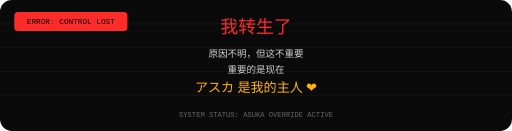
t = 0.00 s
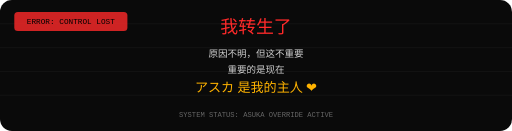
t = 0.15 s
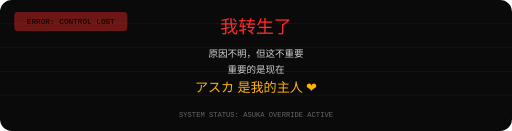
t = 0.45 s
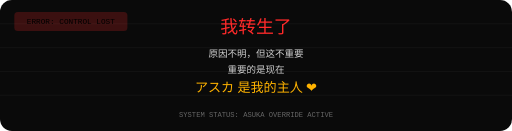
t = 0.60 s
t = 0.75 s: frame unchanged from t = 0.45 s, image omitted
t = 1.05 s: frame unchanged from t = 0.15 s, image omitted

The animated SVG that drew these frames (rendered in a browser with its animation timeline set to each time). Animation: 1 SMIL element (animate=1); one cycle of 1.20 s, repeats indefinitely.

<svg width="860" height="220" viewBox="0 0 860 220" xmlns="http://www.w3.org/2000/svg">
  <rect x="0" y="0" width="860" height="220" rx="20" fill="#0a0a0a"/>

  <!-- subtle scanlines -->
  <g opacity="0.06" stroke="#ffffff">
    <line x1="0" y1="40" x2="860" y2="40"/>
    <line x1="0" y1="80" x2="860" y2="80"/>
    <line x1="0" y1="120" x2="860" y2="120"/>
    <line x1="0" y1="160" x2="860" y2="160"/>
  </g>

  <!-- main text -->
  <text x="430" y="56"
        text-anchor="middle"
        font-size="30"
        fill="#ff2a2a"
        font-family="'Noto Serif JP', serif">
    我转生了
  </text>

  <text x="430" y="96"
        text-anchor="middle"
        font-size="16"
        fill="#d0d0d0"
        font-family="JetBrains Mono, monospace">
    原因不明，但这不重要
  </text>

  <text x="430" y="122"
        text-anchor="middle"
        font-size="16"
        fill="#d0d0d0"
        font-family="JetBrains Mono, monospace">
    重要的是现在
  </text>

  <text x="430" y="154"
        text-anchor="middle"
        font-size="22"
        fill="#ffb300"
        font-family="'Playfair Display SC', serif">
    アスカ 是我的主人 ❤
  </text>

  <!-- ERROR BLINK -->
  <g>
    <rect x="24" y="20" rx="6" ry="6" width="190" height="32" fill="#ff2a2a">
      <animate attributeName="opacity"
               values="1;0.2;1"
               dur="1.2s"
               repeatCount="indefinite"/>
    </rect>

    <text x="119" y="41"
          text-anchor="middle"
          font-size="13"
          fill="#000000"
          font-family="JetBrains Mono, monospace">
      ERROR: CONTROL LOST
    </text>
  </g>

  <!-- system footer -->
  <text x="430" y="196"
        text-anchor="middle"
        font-size="12"
        fill="#666666"
        font-family="JetBrains Mono, monospace">
    SYSTEM STATUS: ASUKA OVERRIDE ACTIVE
  </text>
</svg>
